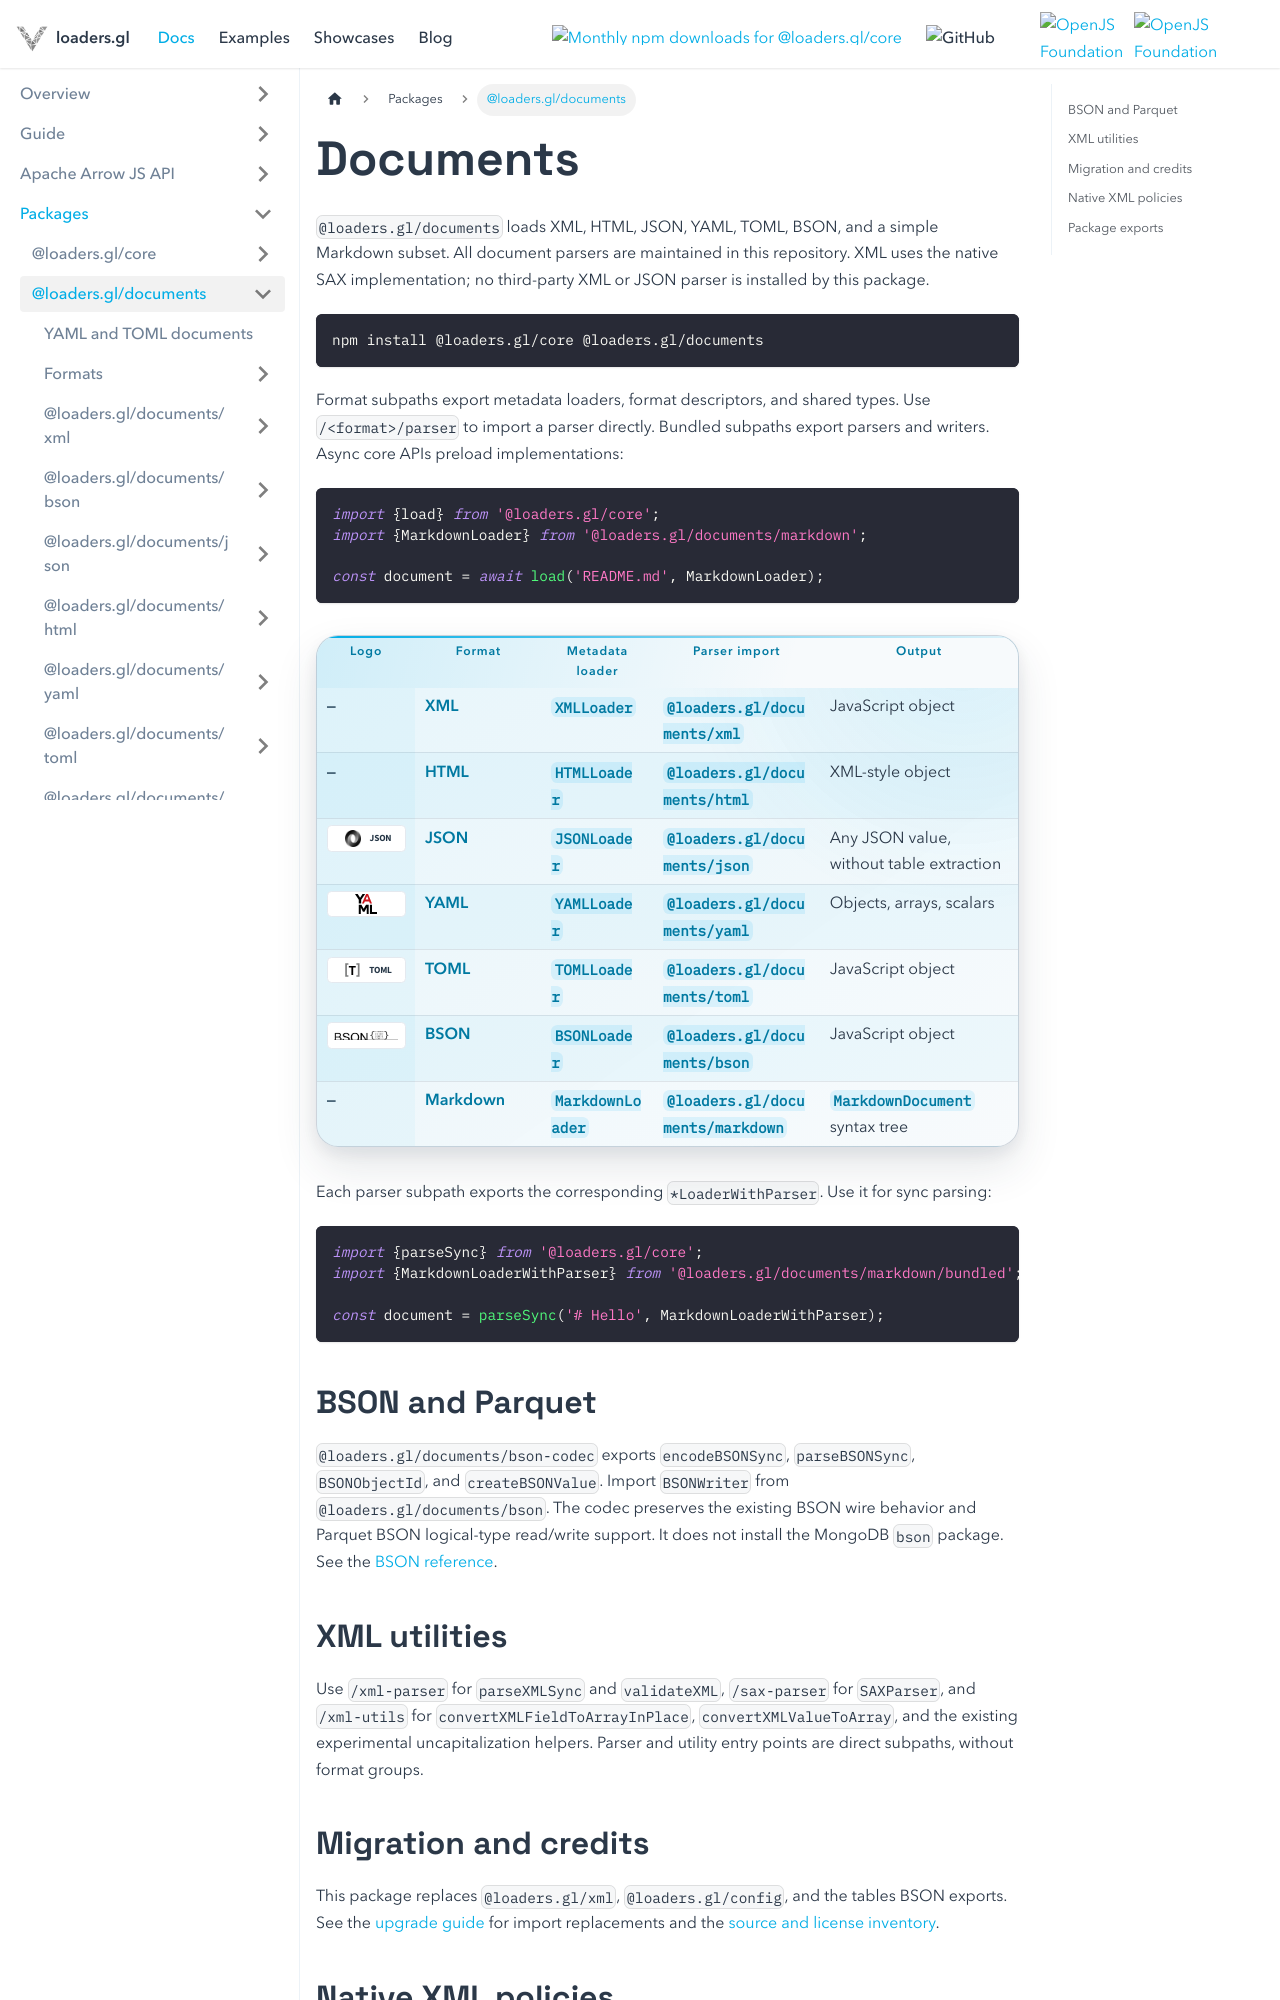

repository: visgl/loaders.gl · page: docs/modules/documents.html · generator: docusaurus

---
title: Documents
description: Basic document loaders with metadata and parser subpaths.
---

import {FormatLogo} from '@site/src/components/docs/format-logo';
import {ModuleSubpaths} from '@site/src/components/docs/module-subpaths';


# Documents

`@loaders.gl/documents` loads XML, HTML, JSON, YAML, TOML, BSON, and a simple Markdown subset.
All document parsers are maintained in this repository. XML uses the native SAX implementation;
no third-party XML or JSON parser is installed by this package.

```bash
npm install @loaders.gl/core @loaders.gl/documents
```

Format subpaths export metadata loaders, format descriptors, and shared types. Use `/<format>/parser` to import a parser directly. Bundled subpaths export parsers and writers. Async core APIs preload implementations:

```typescript
import {load} from '@loaders.gl/core';
import {MarkdownLoader} from '@loaders.gl/documents/markdown';

const document = await load('README.md', MarkdownLoader);
```

| Logo | Format | Metadata loader | Parser import | Output |
| --- | --- | --- | --- | --- |
| — | [XML](/docs/modules/documents/xml/formats/xml) | `XMLLoader` | `@loaders.gl/documents/xml` | JavaScript object |
| — | [HTML](/docs/modules/documents/xml/formats/html) | `HTMLLoader` | `@loaders.gl/documents/html` | XML-style object |
| <FormatLogo slug="json" /> | [JSON](/docs/modules/documents/api-reference/json-loader) | `JSONLoader` | `@loaders.gl/documents/json` | Any JSON value, without table extraction |
| <FormatLogo slug="yaml" /> | [YAML](/docs/modules/documents/config/formats/yaml) | `YAMLLoader` | `@loaders.gl/documents/yaml` | Objects, arrays, scalars |
| <FormatLogo slug="toml" /> | [TOML](/docs/modules/documents/config/formats/toml) | `TOMLLoader` | `@loaders.gl/documents/toml` | JavaScript object |
| <FormatLogo slug="bson" /> | [BSON](/docs/modules/documents/bson/formats/bson) | `BSONLoader` | `@loaders.gl/documents/bson` | JavaScript object |
| — | [Markdown](/docs/modules/documents/formats/markdown) | `MarkdownLoader` | `@loaders.gl/documents/markdown` | `MarkdownDocument` syntax tree |

Each parser subpath exports the corresponding `*LoaderWithParser`. Use it for sync parsing:

```typescript
import {parseSync} from '@loaders.gl/core';
import {MarkdownLoaderWithParser} from '@loaders.gl/documents/markdown/bundled';

const document = parseSync('# Hello', MarkdownLoaderWithParser);
```
